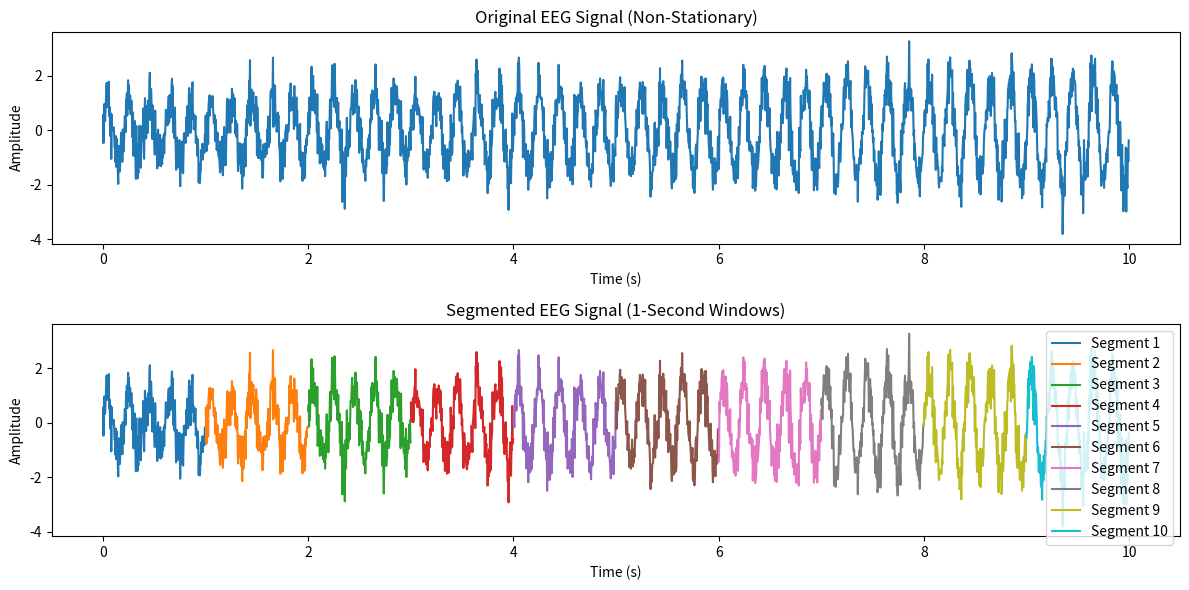

This chart was generated by the following Python code:
#!/usr/bin/env python
"""
Example 10: Segmenting a Signal
"""

import numpy as np
import matplotlib.pyplot as plt

def main():
    fs = 250
    duration = 10
    t = np.linspace(0, duration, fs * duration, endpoint=False)
    eeg_signal = (1 + 0.1 * t) * np.sin(2 * np.pi * 5 * t) + 0.5 * np.random.randn(len(t))
    segment_length = fs  # 1-second windows
    segments = np.array_split(eeg_signal, duration)

    plt.figure(figsize=(12, 6))
    plt.subplot(2, 1, 1)
    plt.plot(t, eeg_signal)
    plt.title("Original EEG Signal (Non-Stationary)")
    plt.xlabel("Time (s)")
    plt.ylabel("Amplitude")

    plt.subplot(2, 1, 2)
    for i, segment in enumerate(segments):
        seg_t = np.linspace(i, i + 1, len(segment), endpoint=False)
        plt.plot(seg_t, segment, label=f"Segment {i+1}")
    plt.title("Segmented EEG Signal (1-Second Windows)")
    plt.xlabel("Time (s)")
    plt.ylabel("Amplitude")
    plt.legend()
    plt.tight_layout()
    plt.show()

if __name__ == '__main__':
    main()
